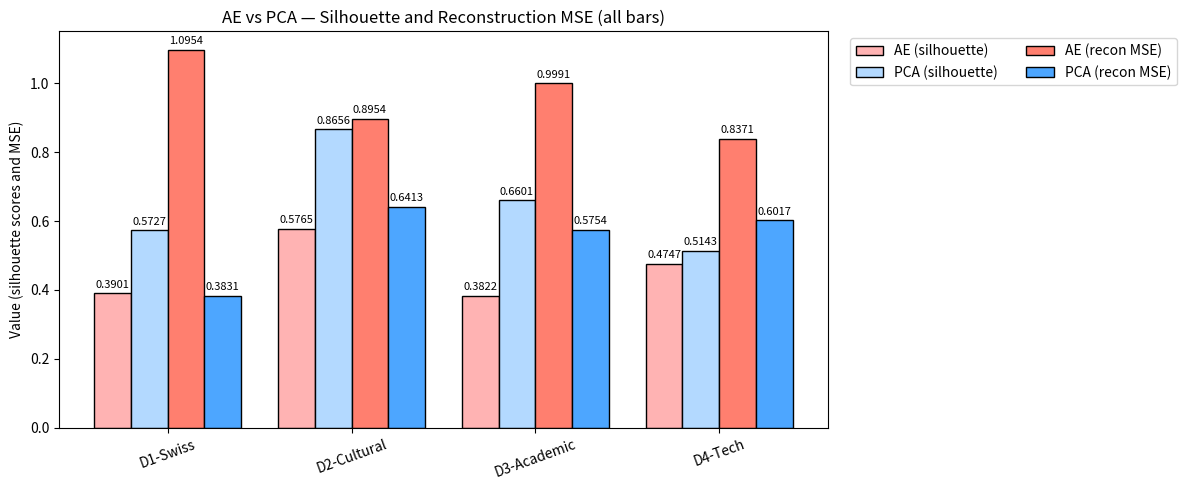

The matplotlib source for this figure:
import numpy as np
import matplotlib.pyplot as plt

# Datasets
datasets = ["D1-Swiss", "D2-Cultural", "D3-Academic", "D4-Tech"]

# Silhouette scores (AE, PCA) - raw values
ae_sil = np.array([0.3900974690914154,
    0.5764933824539185,
    0.38219380378723145,
    0.47473376989364624])
pca_sil = np.array([0.5727439130110569,
    0.8656218913689221,
    0.6601344973576091,
    0.5142611372741102])


# Raw reconstruction MSEs (AE test MSEs and PCA test MSEs)
ae_mse = np.array([
    1.0954,  # D1-Swiss
    0.8954,  # D2-Cultural
    0.9991,  # D3-Academic
    0.8371   # D4-Tech
]) 
pca_mse = np.array([
    0.383119,  # D1-Swiss
    0.641311,  # D2-Cultural
    0.575375,  # D3-Academic
    0.601701   # D4-Tech
])

ind = np.arange(len(datasets))
ind = np.arange(len(datasets))
width = 0.35

fig, ax = plt.subplots(figsize=(12, 5))

# Four bars per dataset: AE_sil, PCA_sil, AE_mse, PCA_mse
group_width = 0.8
bar_width = group_width / 4.0

# Offsets for the 4 bars within each group
offsets = np.array([-1.5, -0.5, 0.5, 1.5]) * bar_width

bars = []
bars.append(ax.bar(ind + offsets[0], ae_sil, bar_width, label='AE (silhouette)', color='#FFB3B3', edgecolor='k'))
bars.append(ax.bar(ind + offsets[1], pca_sil, bar_width, label='PCA (silhouette)', color='#B3D9FF', edgecolor='k'))
bars.append(ax.bar(ind + offsets[2], ae_mse, bar_width, label='AE (recon MSE)', color='#FF7F6F', edgecolor='k'))
bars.append(ax.bar(ind + offsets[3], pca_mse, bar_width, label='PCA (recon MSE)', color='#4DA6FF', edgecolor='k'))

ax.set_xticks(ind)
ax.set_xticklabels(datasets, rotation=20)
ax.set_title('AE vs PCA — Silhouette and Reconstruction MSE (all bars)')

# Since silhouette and MSE are on different scales, show a secondary y-axis with ticks for silhouette
ax.set_ylabel('Value (silhouette scores and MSE)')

# Annotate all bars
for group in bars:
	for b in group:
		h = b.get_height()
		ax.text(b.get_x() + b.get_width()/2, h + 0.01 * max(ae_mse.max(), pca_mse.max(), 1.0), f'{h:.4f}', ha='center', va='bottom', fontsize=8)

ax.legend(ncol=2, bbox_to_anchor=(1.02, 1), loc='upper left')
plt.tight_layout()
out_path = 'pca_ae_all_bars.png'
plt.savefig(out_path, dpi=200)
print(out_path)
plt.show()
